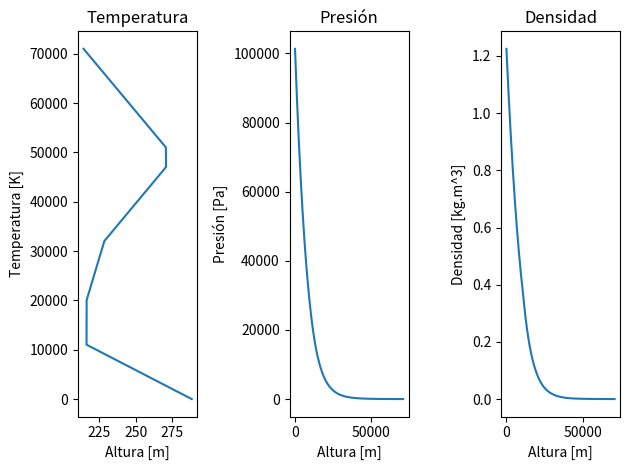

Reproduce this figure in Python.
# Modelar la atmosfera: Temperatura, desidad, presion vs altura, viento
#este codigo es de Alex 
import numpy as np
import matplotlib.pyplot as plt

i = 0
fin = 0
g0 = 9.81 #[m/s^2]
lam0 = -6.5*10**(-3)
R = 287
lamb2 = 1*10**(-3)
lamb3 = 2.8*10**(-3)
lamb5 = -2.8*10**(-3)
lamb6 = -2*10**(-3)

# Iniciales
T0 = 288.15
P0 = 101325
rho0 = 1.225
z11 = 11000
T11 = 216.65
P11 = 22614.20668668
rho11 =0.36363089
z20 = 20000
T20 = T11
P20 = 5466.4820
rho20 =0.08789969
z32 = 32000
T32 = 228.65
P32 = 865.975166
rho32 = 0.01319393
z47 = 47000
T47 = 270.6472
P47 = 110.53935
rho47 = 0.00142263
z51 = 51000
T51 = T47
P51 = 66.7077319
rho51 = 0.00085852161



# Vectores

z = np.array([0.0])
T = np.array([T0]) # [K]
P = np.array([P0]) # [Pa]
rho = np.array([rho0]) # [kg.m^3]

while fin == 0:
    z = np.append(z, z[i] + 1)
    i += 1

    if z[i] >= 0 and z[i] <= 11000:
        Temp = T0 + (z[i] * lam0)
        Pres = P0 * (1 + (z[i] * lam0) / T0) ** (-g0 / (R * lam0))
        Den = rho0 * (1 + (z[i] * lam0) / T0) ** ((-g0 / (R * lam0)) - 1)

    elif z[i] >= 11001 and z[i] <= 20000:
        Temp == Temp
        Pres = P11 * np.exp(-(g0 / (R * T11)) * (z[i] - z11))
        Den = rho11 * np.exp(-(g0 / (R * T11)) * (z[i] - z11))

    elif z[i] >= 20001 and z[i] <= 32000:
        Temp = T20 + (z[i]-z20)*lamb2
        Pres = P20 * ((T20 + (z[i]-z20)*lamb2)/T20) ** (-g0/(lamb2*R))
        Den = ((rho0*P20)/P0)*(((T20/T0)+(((z[i]-z20)*lamb2)/T0))**((-g0/(lamb2*R))-1))*((T0/T20)**(-g0/(lamb2*R)))

    elif z[i] >= 32001 and z[i] <= 47000:
        Temp = T32 + (z[i]-z32)*lamb3
        Pres = P32 * ((T32 + (z[i]-z32)*lamb3)/T32) ** (-g0/(lamb3*R))
        Den = ((rho0*P32)/P0)*(((T32/T0)+(((z[i]-z32)*lamb3)/T0))**((-g0/(lamb3*R))-1))*((T0/T32)**(-g0/(lamb3*R)))

    elif z[i] >= 47001 and z[i] <= 51000:
        Temp == Temp
        Pres = P47 * np.exp(-(g0 / (R * T47)) * (z[i] - z47))
        Den = rho47 * np.exp(-(g0 / (R * T47)) * (z[i] - z47))

    elif z[i] >= 51001 and z[i] <= 71000:
        Temp = T51 + (z[i]-z51)*lamb5
        Pres = P51 * ((T51 + (z[i]-z51)*lamb5)/T51) ** (-g0/(lamb5*R))
        Den = ((rho0*P51)/P0)*(((T51/T0)+(((z[i]-z51)*lamb5)/T0))**((-g0/(lamb5*R))-1))*((T0/T51)**(-g0/(lamb5*R)))

    elif z[i] > 71000:
        fin = 1

    T = np.append(T, Temp)
    P = np.append(P, Pres)
    rho = np.append(rho, Den)


fig = plt.figure()
fig.clf()
ax = fig.subplots(1,3)

ax[0].plot(T,z)
ax[0].set_xlabel('Altura [m]')
ax[0].set_ylabel('Temperatura [K]')
ax[0].set_title('Temperatura')

ax[1].plot(z,P)
ax[1].set_xlabel('Altura [m]')
ax[1].set_ylabel('Presión [Pa]')
ax[1].set_title('Presión')


ax[2].plot(z,rho)
ax[2].set_xlabel('Altura [m]')
ax[2].set_ylabel('Densidad [kg.m^3]')
ax[2].set_title('Densidad')

fig.tight_layout()
plt.show()